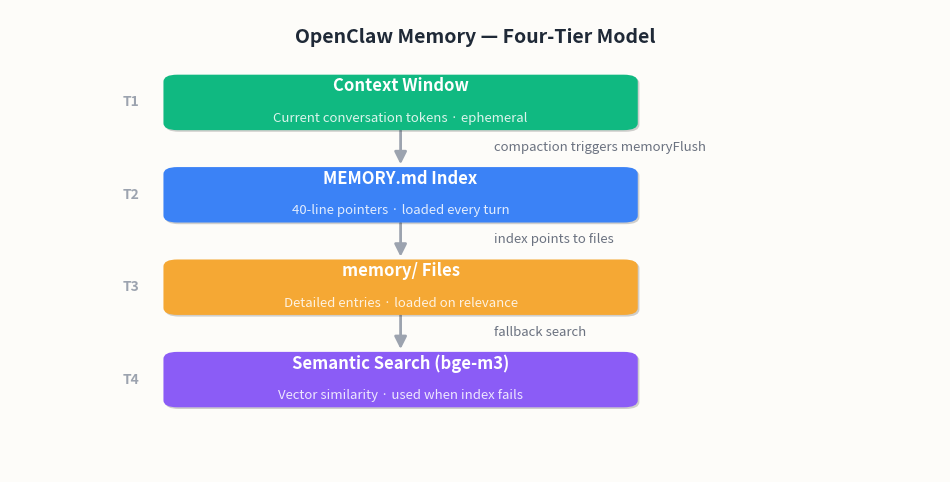

Source code (Python): (Note: this script raises an exception after producing the figure.)
#!/usr/bin/env python3
"""Memory 4-Tier Architecture (EN)."""

import matplotlib.pyplot as plt
from matplotlib.patches import FancyBboxPatch, FancyArrowPatch
from matplotlib.patheffects import withSimplePatchShadow

BG = "#fdfcf9"
RED = "#e85d4a"
AMBER = "#f5a834"
PURPLE = "#8b5cf6"
BLUE = "#3b82f6"
GREEN = "#10b981"
SHADOW_KW = dict(offset=(1.2, -1.2), shadow_rgbFace="#000000", alpha=0.18)
ARROW_KW = dict(arrowstyle="-|>", color="#9ca3af", lw=2, mutation_scale=18)

fig, ax = plt.subplots(figsize=(12, 6))
fig.patch.set_facecolor(BG)
ax.set_facecolor(BG)
ax.set_xlim(0, 100)
ax.set_ylim(0, 100)
ax.axis("off")


def draw_box(ax, cx, cy, w, h, color, label, sub_label="", fontsize=12, bold=False):
    x0, y0 = cx - w / 2, cy - h / 2
    box = FancyBboxPatch(
        (x0, y0), w, h,
        boxstyle="round,pad=0.5,rounding_size=1.5",
        facecolor=color, ec="none", zorder=3,
    )
    box.set_path_effects([withSimplePatchShadow(**SHADOW_KW)])
    ax.add_patch(box)
    weight = "bold" if bold else "normal"
    if sub_label:
        ax.text(cx, cy + 3.5, label, ha="center", va="center", fontsize=fontsize,
                color="white", fontweight=weight, zorder=4)
        ax.text(cx, cy - 3.5, sub_label, ha="center", va="center", fontsize=9.5,
                color="white", alpha=0.85, zorder=4)
    else:
        ax.text(cx, cy, label, ha="center", va="center", fontsize=fontsize,
                color="white", fontweight=weight, zorder=4)


def draw_arrow(ax, x1, y1, x2, y2, rad=0, label="", label_offset=(8, 0)):
    arrow = FancyArrowPatch((x1, y1), (x2, y2),
                            connectionstyle=f"arc3,rad={rad}",
                            **ARROW_KW, zorder=2)
    ax.add_patch(arrow)
    if label:
        mx = (x1 + x2) / 2 + label_offset[0]
        my = (y1 + y2) / 2 + label_offset[1]
        ax.text(mx, my, label, ha="left", va="center",
                fontsize=9.5, color="#6b7280", style="italic")


# Title
ax.text(50, 96, "OpenClaw Memory — Four-Tier Model",
        ha="center", va="top", fontsize=14, fontweight="bold", color="#1f2937")

# Layer 1 (top): Context Window
draw_box(ax, 42, 80, 50, 11, GREEN,
         "Context Window",
         "Current conversation tokens · ephemeral",
         fontsize=12, bold=True)

# Layer 2: MEMORY.md Index
draw_box(ax, 42, 60, 50, 11, BLUE,
         "MEMORY.md Index",
         "40-line pointers · loaded every turn",
         fontsize=12, bold=True)

# Layer 3: memory/ Files
draw_box(ax, 42, 40, 50, 11, AMBER,
         "memory/ Files",
         "Detailed entries · loaded on relevance",
         fontsize=12, bold=True)

# Layer 4 (bottom): Semantic Search
draw_box(ax, 42, 20, 50, 11, PURPLE,
         "Semantic Search (bge-m3)",
         "Vector similarity · used when index fails",
         fontsize=12, bold=True)

# Arrows between layers with labels
draw_arrow(ax, 42, 74.5, 42, 66, label="compaction triggers memoryFlush",
           label_offset=(10, 0))
draw_arrow(ax, 42, 54.5, 42, 46, label="index points to files",
           label_offset=(10, 0))
draw_arrow(ax, 42, 34.5, 42, 26, label="fallback search",
           label_offset=(10, 0))

# Tier numbers on the left
for i, (y, tier) in enumerate([(80, "T1"), (60, "T2"), (40, "T3"), (20, "T4")]):
    ax.text(13, y, tier, ha="center", va="center",
            fontsize=10, color="#9ca3af", fontweight="bold")

plt.savefig("/Users/kchen/Desktop/Project/skilltest/fig_07_memory_en.png",
            dpi=160, bbox_inches="tight", facecolor=BG, pad_inches=0.1)
plt.close()
print("Saved fig_07_memory_en.png")
